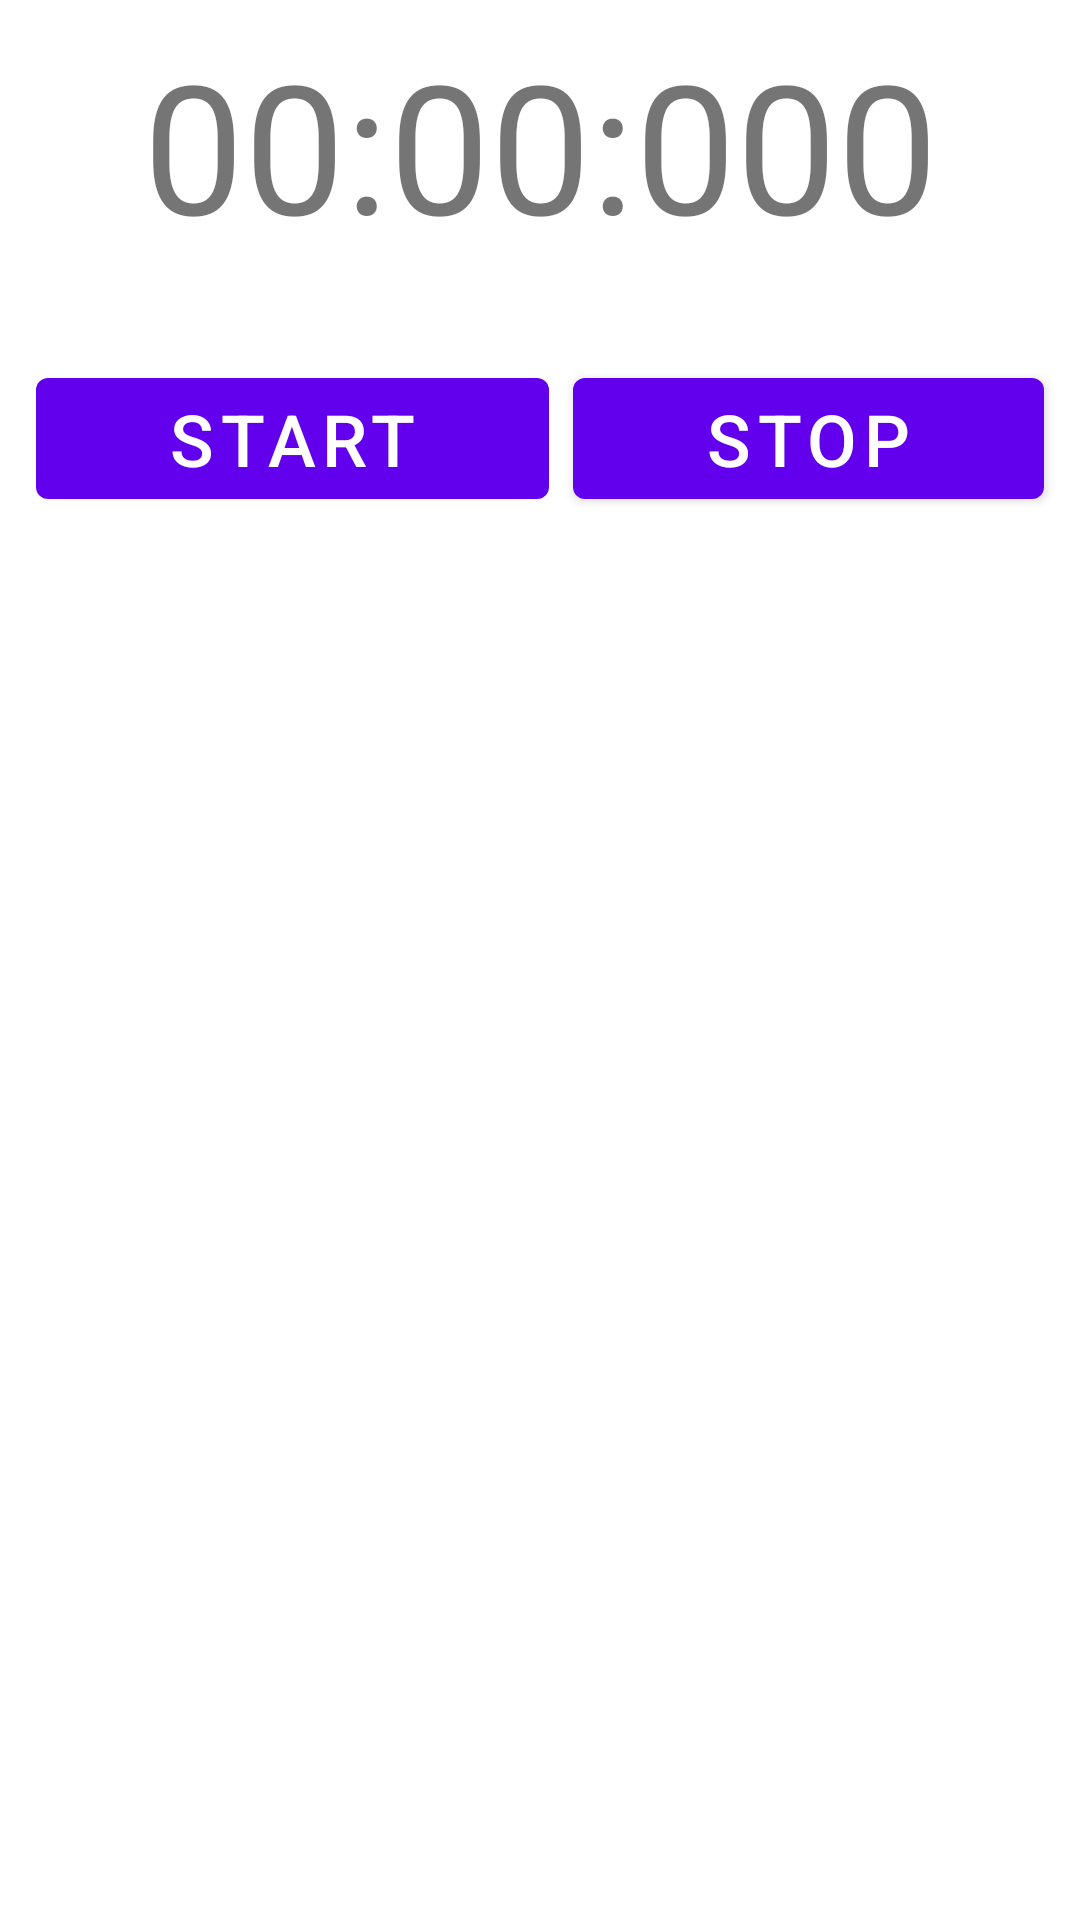

Android layout source for this screen:
<!-- AndroidManifest.xml: application theme Theme.Stopwatch -->
<!-- res/layout/fragment_frag_stopwatch.xml -->
<?xml version="1.0" encoding="utf-8"?>
<FrameLayout xmlns:android="http://schemas.android.com/apk/res/android"
	xmlns:tools="http://schemas.android.com/tools"
	android:layout_width="match_parent"
	android:layout_height="match_parent"
	tools:context=".FragStopwatch">

	

	<LinearLayout
		android:layout_width="match_parent"
		android:layout_height="match_parent"
		android:orientation="vertical">

		<LinearLayout
			android:layout_width="match_parent"
			android:layout_height="wrap_content"
			android:layout_marginTop="8sp"
			android:layout_gravity="center">

			<TextView
				android:id="@+id/tvTime"
				android:layout_width="match_parent"
				android:layout_height="wrap_content"
				android:text="@string/tvTimeZero"
				android:textAlignment="center"
				android:textSize="60sp" />
		</LinearLayout>

		<LinearLayout
			android:layout_width="match_parent"
			android:layout_height="wrap_content"
			android:layout_marginTop="20sp"
			android:gravity="center"
			android:orientation="horizontal"
			android:padding="8sp">

			<Button
				android:id="@+id/btnStart"
				android:layout_width="wrap_content"
				android:layout_height="wrap_content"
				android:layout_weight="1"
				android:layout_marginBottom="4sp"
				android:layout_marginEnd="4sp"
				android:layout_marginStart="4sp"
				android:layout_marginTop="4sp"
				android:text="@string/btnStart"
				android:textSize="24sp" />

			<Button
				android:id="@+id/btnStop"
				android:layout_width="wrap_content"
				android:layout_height="wrap_content"
				android:layout_weight="1"
				android:layout_marginBottom="4sp"
				android:layout_marginEnd="4sp"
				android:layout_marginStart="4sp"
				android:layout_marginTop="4sp"
				android:text="@string/btnStop"
				android:textSize="24sp" />
		</LinearLayout>
	</LinearLayout>

</FrameLayout>
<!-- resources referenced by this layout -->
<resources>
  <string name="btnStart">Start</string>
  <string name="btnStop">Stop</string>
  <string name="tvTimeZero">00:00:000</string>
  <style name="Theme.Stopwatch" parent="Theme.MaterialComponents.DayNight.DarkActionBar">
  		
  		<item name="colorPrimary">@color/purple_500</item>
  		<item name="colorPrimaryVariant">@color/purple_700</item>
  		<item name="colorOnPrimary">@color/white</item>
  		
  		<item name="colorSecondary">@color/teal_200</item>
  		<item name="colorSecondaryVariant">@color/teal_700</item>
  		<item name="colorOnSecondary">@color/black</item>
  		
  		<item name="android:statusBarColor" tools:targetApi="l">?attr/colorPrimaryVariant</item>
  		
  	</style>
  <!-- not gathered from this repository: default colours our renderer supplied (Android Studio template values) -->
  <color name="purple_500">#FF6200EE</color>
  <color name="purple_700">#FF3700B3</color>
  <color name="teal_200">#FF03DAC5</color>
  <color name="teal_700">#FF018786</color>
  <color name="black">#FF000000</color>
  <color name="white">#FFFFFFFF</color>
</resources>
